6-way image classification set "testgit" from GitHub (vmohana/testgit); label vocabulary: centred, hexagonal, noise, oblique, rectangular, square.

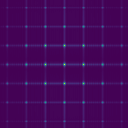
Label: rectangular

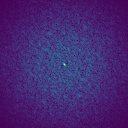
Label: noise

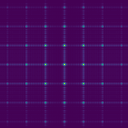
Label: square

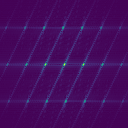
Label: centred

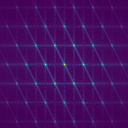
Label: hexagonal

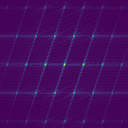
Label: oblique
